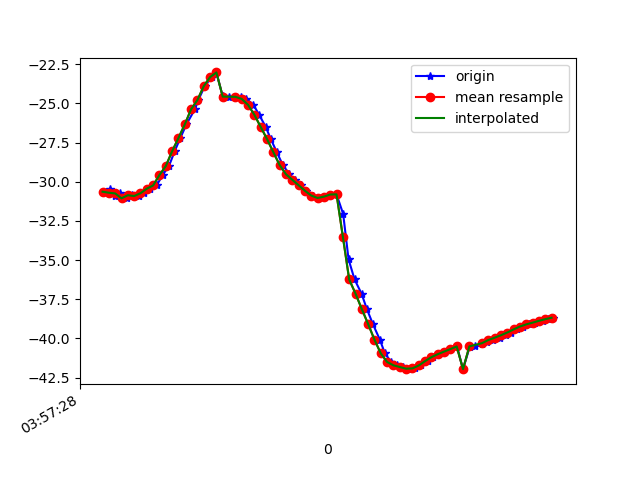

The file beside this chart, header and first rows:
1618199848671, 895511620892197, -30.634768, 29.167572, -17.12476
1618199848683, 895511640122967, -30.46, 28.89, -16.65
1618199848699, 895511659353737, -30.94, 29.96, -16.72
1618199848716, 895511678584507, -30.75, 29.66, -16.3
1618199848736, 895511697815277, -31.06, 30.64, -16.05
1618199848753, 895511717046047, -30.86, 30.36, -15.86
1618199848774, 895511736276817, -30.91, 30.82, -15.32
1618199848792, 895511755507587, -30.73, 30.49, -15.52
1618199848810, 895511774738357, -30.44, 30.37, -15.11
1618199848831, 895511793969127, -30.24, 30.26, -16.22
1618199848850, 895511813199897, -29.57, 29.84, -16.58
1618199848870, 895511832430667, -29, 29.69, -18.24
1618199848888, 895511851661437, -28.05, 28.29, -19.69
1618199848906, 895511870892207, -27.21, 26.79, -21.76
1618199848925, 895511890122977, -26.34, 24.67, -24.57
1618199848952, 895511909353747, -25.37, 22.54, -27.18
1618199848963, 895511928584517, -24.78, 20.85, -30.94
1618199848983, 895511947815287, -23.9, 18.71, -34.32
1618199849005, 895511967046057, -23.32, 17.18, -37.3
1618199849020, 895511986276827, -23.02, 15.46, -40.45
1618199849040, 895512005507597, -24.54, 11.36, -44.63
1618199849059, 895512024738367, -24.59, 11.74, -46.37
1618199849080, 895512043969137, -24.58, 10.34, -49.06
1618199849099, 895512063199907, -24.57, 9.123, -51.57
1618199849115, 895512082430677, -24.71, 8.059, -53.82
1618199849137, 895512101661447, -25.09, 7.162, -55.76
1618199849155, 895512120892217, -25.72, 6.412, -57.55
1618199849176, 895512140122987, -26.49, 5.602, -59.36
1618199849192, 895512159353757, -27.27, 4.8, -61.04
1618199849211, 895512178584527, -28.11, 4.25, -62.49
1618199849230, 895512197815297, -28.93, 3.857, -63.82
1618199849251, 895512217046067, -29.52, 3.571, -64.9
1618199849268, 895512236276837, -29.87, 3.517, -65.53
1618199849287, 895512255507607, -30.22, 3.735, -65.75
1618199849305, 895512274738377, -30.57, 4.174, -65.5
1618199849324, 895512293969147, -30.88, 4.953, -64.8
1618199849343, 895512313199917, -31.04, 6.158, -63.62
1618199849363, 895512332430687, -30.95, 7.725, -61.9
1618199849381, 895512351661457, -30.81, 9.796, -59.6
1618199849400, 895512370892227, -30.8, 12.53, -56.64
1618199849421, 895512390122997, -32.06, 13.9, -47.8
1618199849438, 895512409353767, -34.95, 17.56, -48.8
1618199849457, 895512428584537, -36.23, 20.68, -46.27
1618199849479, 895512447815307, -37.14, 23.07, -42.29
1618199849496, 895512467046077, -38.13, 25.28, -38.44
1618199849515, 895512486276847, -39.09, 27.48, -34.89
1618199849537, 895512505507617, -40.08, 29.54, -31.54
1618199849553, 895512524738387, -40.96, 31.34, -28.59
1618199849573, 895512543969157, -41.51, 32.85, -26.26
1618199849592, 895512563199927, -41.72, 34, -24.59
1618199849611, 895512582430697, -41.83, 34.62, -23.34
1618199849629, 895512601661467, -41.93, 34.71, -22.42
1618199849649, 895512620892237, -41.91, 34.56, -21.91
1618199849668, 895512640123007, -41.73, 34.33, -21.68
1618199849688, 895512659353777, -41.45, 34.03, -21.63
1618199849706, 895512678584547, -41.2, 33.67, -21.65
1618199849725, 895512697815317, -41.01, 33.25, -21.7
1618199849744, 895512717046087, -40.84, 32.86, -21.8
1618199849763, 895512736276857, -40.68, 32.55, -21.96
1618199849781, 895512755507627, -40.51, 32.33, -22.14
1618199849800, 895512774738397, -41.96, 33.76, -24.85
... 15 more rows
